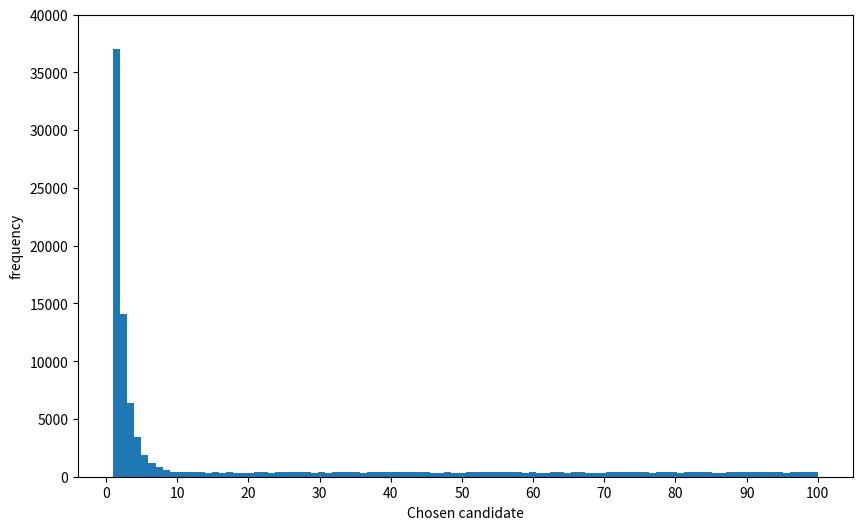
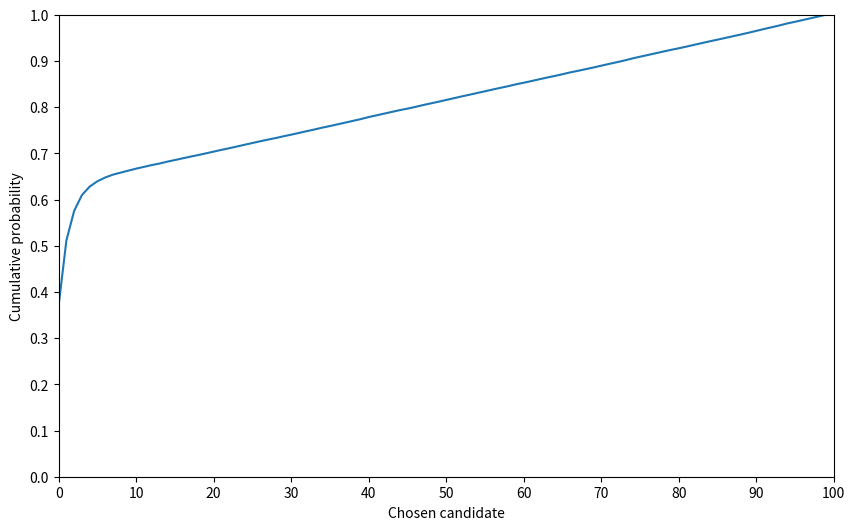

Here is the Python script that generated these plots, in order:
import numpy as np
import matplotlib.pyplot as plt


def classic_algorythm(n: int = 100):
    """

    :param n: Количество женихов
    :return: Найденный лучший жених
    """

    candidates = np.arange(1, n + 1)
    np.random.shuffle(candidates)

    stop = int(round(n / np.e))
    best_from_rejected = np.min(candidates[:stop])
    rest = candidates[stop:]

    try:
        return rest[rest < best_from_rejected][0]
    except IndexError:
        return candidates[-1]


sim = [int(classic_algorythm()) for i in range(100000)]

print(sim)

plt.figure(figsize=(10, 6))
plt.hist(sim, bins=100)
plt.xticks(np.arange(0, 101, 10))
plt.ylim(0, 40000)
plt.xlabel('Chosen candidate')
plt.ylabel('frequency')
plt.show()

plt.figure(figsize=(10, 6))
plt.plot(np.cumsum(np.histogram(sim, bins=100)[0]) / 100000)
plt.ylim(0, 1)
plt.xlim(0, 100)
plt.yticks(np.arange(0, 1.1, 0.1))
plt.xticks(np.arange(0, 101, 10))
plt.xlabel('Chosen candidate')
plt.ylabel('Cumulative probability')
plt.show()
